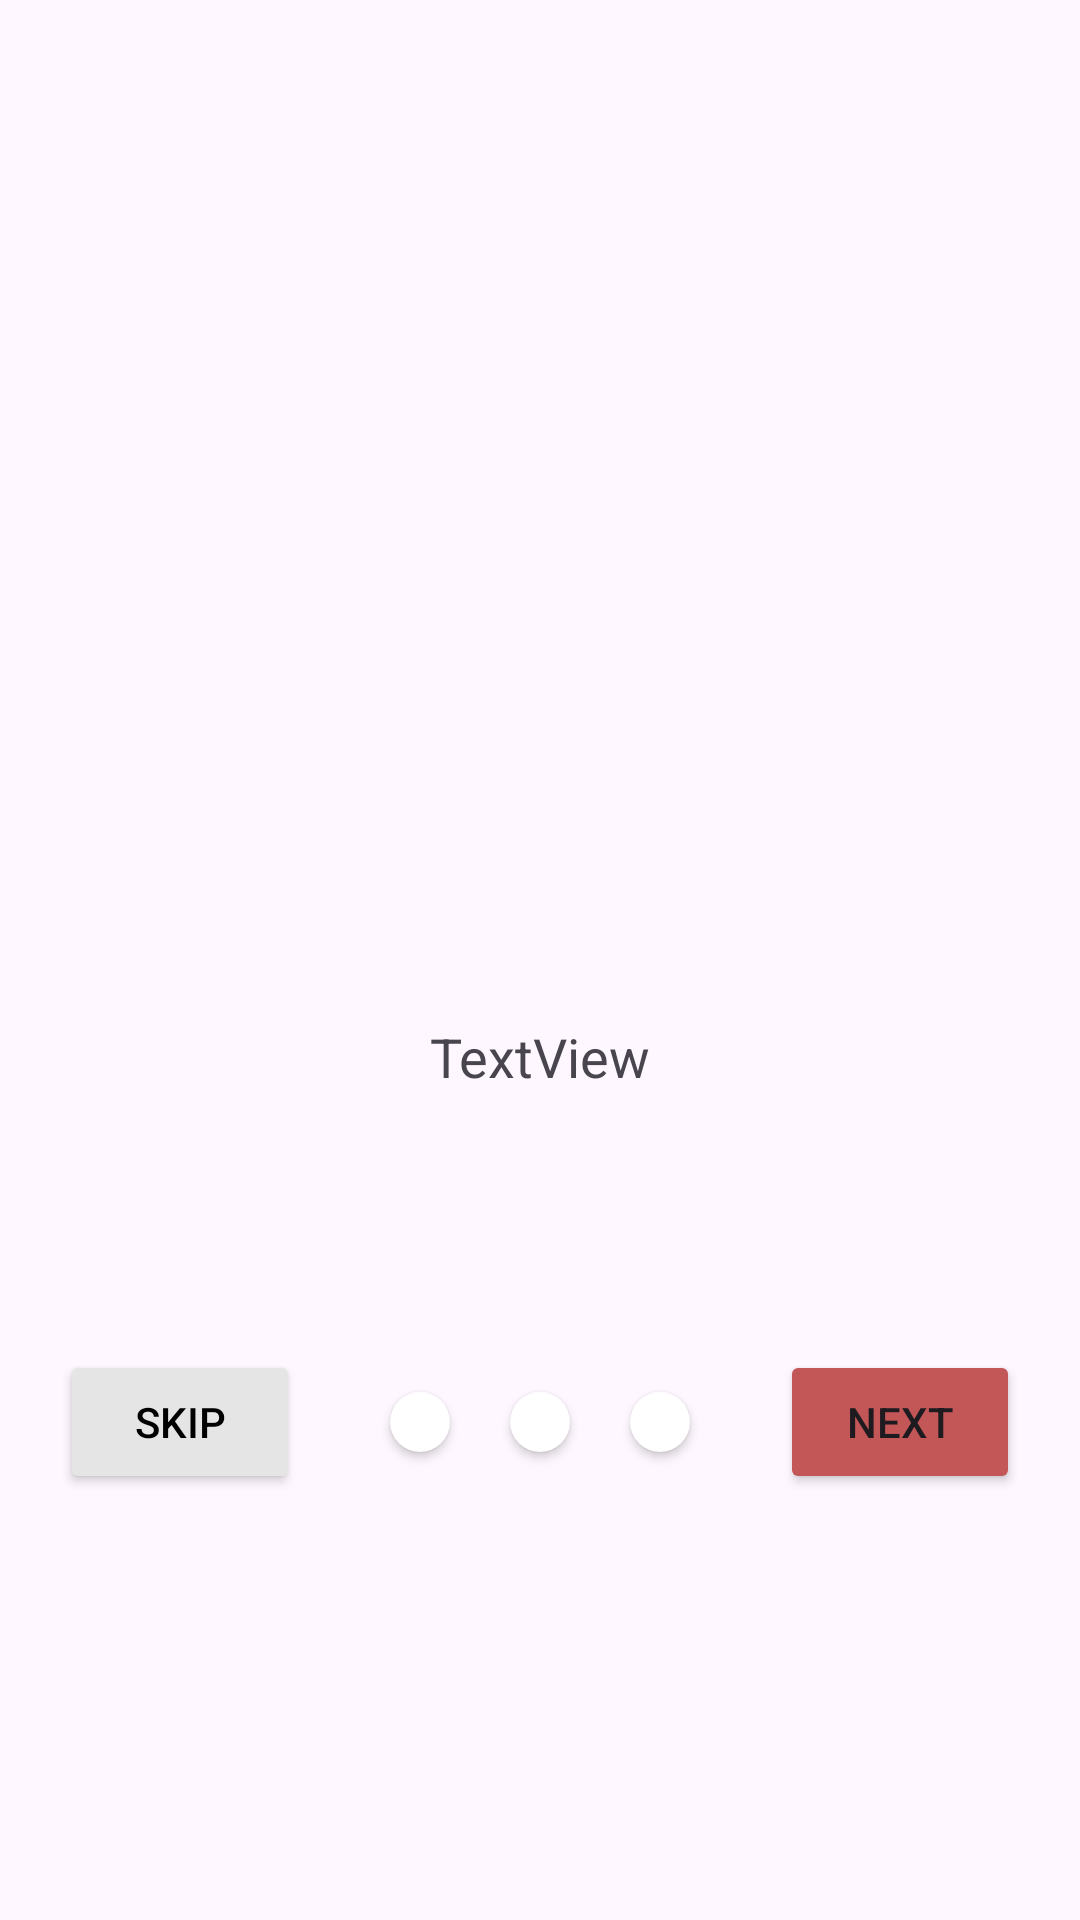

Android layout source for this screen:
<!-- AndroidManifest.xml: application theme Theme.Memories -->
<!-- res/layout/activity_on_boarding.xml -->
<?xml version="1.0" encoding="utf-8"?>
<androidx.constraintlayout.widget.ConstraintLayout xmlns:android="http://schemas.android.com/apk/res/android"
    xmlns:app="http://schemas.android.com/apk/res-auto"
    xmlns:tools="http://schemas.android.com/tools"
    android:layout_width="match_parent"
    android:layout_height="match_parent"
    tools:context=".OnBoardingActivity">

    <LinearLayout
        android:layout_width="match_parent"
        android:layout_height="match_parent"
        android:orientation="vertical"
        tools:layout_editor_absoluteX="1dp"
        tools:layout_editor_absoluteY="1dp"
        tools:ignore="MissingConstraints">

        <ImageView
            android:id="@+id/imgDescription"
            android:layout_width="match_parent"
            android:layout_height="300dp"
            android:scaleType="centerCrop"
            android:layout_marginBottom="20dp"
            tools:srcCompat="@tools:sample/avatars" />

        <TextView
            android:id="@+id/description"
            android:layout_width="match_parent"
            android:layout_height="130dp"
            android:textSize="18dp"
            android:textAlignment="center"
            android:padding="20dp"
            android:text="TextView" />

        <LinearLayout
            android:layout_width="match_parent"
            android:layout_height="wrap_content"
            android:orientation="horizontal"
            android:gravity="center"
            android:paddingHorizontal="20dp">

            <Button
                android:id="@+id/prevBtn"
                android:layout_width="wrap_content"
                android:layout_height="wrap_content"
                android:layout_weight="1"
                android:backgroundTint="@color/border"
                android:textColor="@color/black"
                android:paddingHorizontal="0dp"
                android:text="Skip" />

            <androidx.cardview.widget.CardView
                app:cardCornerRadius="15dp"
                android:layout_width="20dp"
                android:layout_height="20dp"
                android:layout_marginLeft="30dp" >
                <View
                    android:id="@+id/step1"
                    android:layout_width="match_parent"
                    android:layout_height="match_parent" />
            </androidx.cardview.widget.CardView>


            <androidx.cardview.widget.CardView
                app:cardCornerRadius="15dp"
                android:layout_width="20dp"
                android:layout_height="20dp"
                android:layout_marginHorizontal="20dp">
                <View
                    android:id="@+id/step2"
                    android:layout_width="match_parent"
                    android:layout_height="match_parent" />
            </androidx.cardview.widget.CardView>

            <androidx.cardview.widget.CardView
                app:cardCornerRadius="15dp"
                android:layout_width="20dp"
                android:layout_height="20dp"
                android:layout_marginRight="30dp">
                <View
                    android:id="@+id/step3"
                    android:layout_width="match_parent"
                    android:layout_height="match_parent" />
            </androidx.cardview.widget.CardView>

            <Button
                android:id="@+id/nextBtn"
                android:layout_width="wrap_content"
                android:layout_height="wrap_content"
                android:layout_weight="1"
                android:paddingHorizontal="0dp"
                android:backgroundTint="@color/primary_button"
                android:text="Next" />
        </LinearLayout>
    </LinearLayout>
</androidx.constraintlayout.widget.ConstraintLayout>
<!-- resources referenced by this layout -->
<resources>
  <color name="black">#FF000000</color>
  <color name="border">#E5E5E5</color>
  <color name="primary_button">#C35656</color>
  <style name="Theme.Memories" parent="Base.Theme.Memories" />
  <style name="Base.Theme.Memories" parent="Theme.Material3.DayNight.NoActionBar">
          
           <item name="colorPrimary">@color/primary_button</item>
      </style>
</resources>
